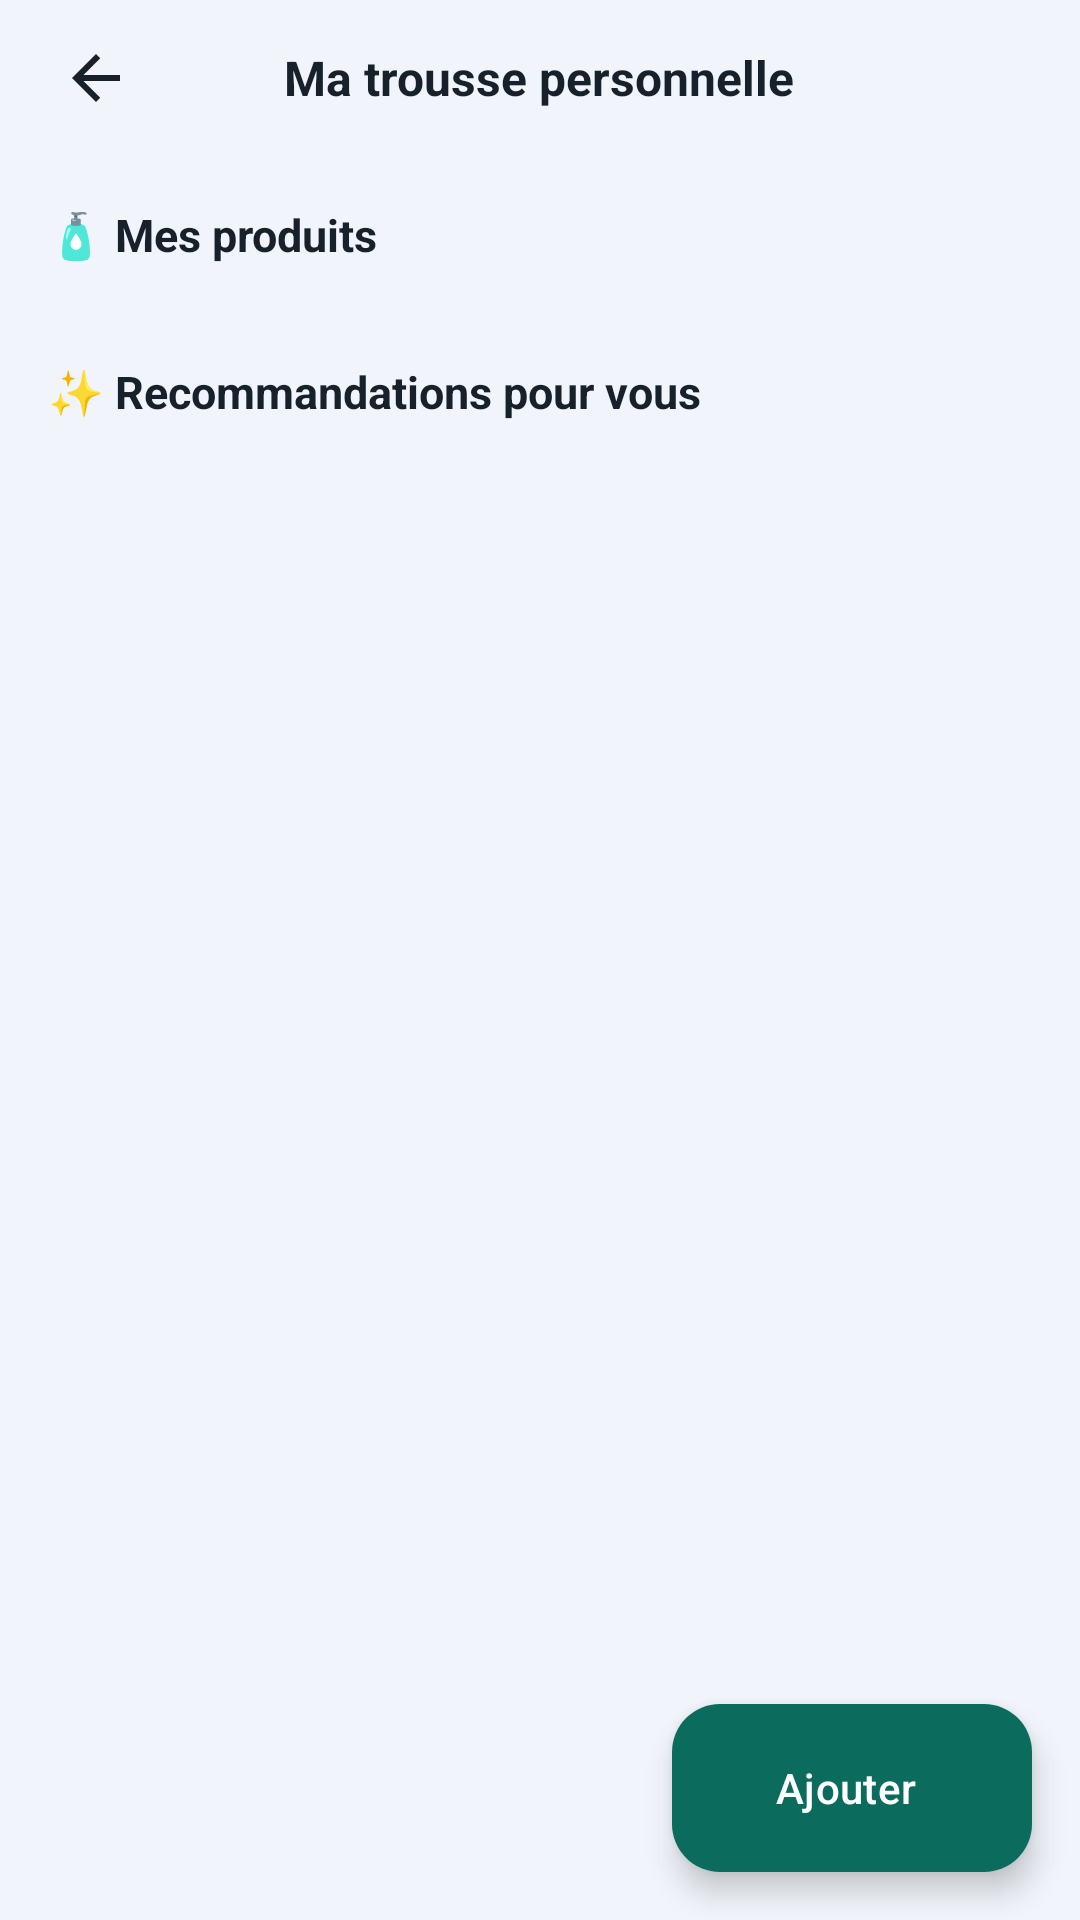

Write the Android layout XML for this screen, with the resource values it uses.
<!-- AndroidManifest.xml: application theme Theme.ParaCare -->
<!-- res/layout/activity_trousse.xml -->
<?xml version="1.0" encoding="utf-8"?>
<LinearLayout xmlns:android="http://schemas.android.com/apk/res/android"
    xmlns:app="http://schemas.android.com/apk/res-auto"
    android:layout_width="match_parent" android:layout_height="match_parent"
    android:background="@color/bg" android:orientation="vertical">

    <FrameLayout android:layout_width="match_parent" android:layout_height="52dp" android:paddingHorizontal="12dp">
        <ImageView android:id="@+id/btnBack" android:layout_width="40dp" android:layout_height="40dp"
            android:layout_gravity="start|center_vertical" android:padding="8dp"
            android:src="@drawable/ic_back" android:contentDescription="Retour"/>
        <TextView android:layout_width="wrap_content" android:layout_height="wrap_content"
            android:layout_gravity="center" android:text="Ma trousse personnelle"
            android:textColor="@color/text_primary" android:textSize="16sp" android:textStyle="bold"/>
    </FrameLayout>

    <FrameLayout android:layout_width="match_parent" android:layout_height="0dp" android:layout_weight="1">
        <androidx.core.widget.NestedScrollView
            android:layout_width="match_parent" android:layout_height="match_parent"
            android:clipToPadding="false" android:paddingBottom="96dp">
            <LinearLayout android:layout_width="match_parent" android:layout_height="wrap_content"
                android:orientation="vertical">

                <TextView android:layout_width="wrap_content" android:layout_height="wrap_content"
                    android:layout_margin="16dp" android:text="🧴 Mes produits"
                    android:textColor="@color/text_primary" android:textSize="15sp" android:textStyle="bold"/>
                <TextView android:id="@+id/tvEmptyItems" android:layout_width="match_parent" android:layout_height="wrap_content"
                    android:paddingHorizontal="16dp" android:text="Votre trousse est vide. Ajoutez un produit (scan IA ou saisie manuelle)."
                    android:textColor="@color/text_secondary" android:textSize="12sp" android:visibility="gone"/>
                <androidx.recyclerview.widget.RecyclerView
                    android:id="@+id/rvItems" android:layout_width="match_parent" android:layout_height="wrap_content"
                    android:nestedScrollingEnabled="false"/>

                <TextView android:layout_width="wrap_content" android:layout_height="wrap_content"
                    android:layout_margin="16dp" android:text="✨ Recommandations pour vous"
                    android:textColor="@color/text_primary" android:textSize="15sp" android:textStyle="bold"/>
                <TextView android:id="@+id/tvEmptyRecs" android:layout_width="match_parent" android:layout_height="wrap_content"
                    android:paddingHorizontal="16dp" android:text="Ajoutez des produits à votre trousse pour recevoir des suggestions de soins complémentaires."
                    android:textColor="@color/text_secondary" android:textSize="12sp" android:visibility="gone"/>
                <androidx.recyclerview.widget.RecyclerView
                    android:id="@+id/rvRecs" android:layout_width="match_parent" android:layout_height="wrap_content"
                    android:nestedScrollingEnabled="false"/>
            </LinearLayout>
        </androidx.core.widget.NestedScrollView>

        <com.google.android.material.floatingactionbutton.ExtendedFloatingActionButton
            android:id="@+id/fab" android:layout_width="wrap_content" android:layout_height="wrap_content"
            android:layout_gravity="bottom|end" android:layout_margin="16dp" android:text="Ajouter"
            android:textColor="@color/white"
            app:backgroundTint="@color/primary" app:icon="@drawable/ic_add" app:iconTint="@color/white"/>
    </FrameLayout>
</LinearLayout>
<!-- resources referenced by this layout -->
<resources>
  <color name="bg">#F1F5FB</color>
  <color name="primary">#0B6B5D</color>
  <color name="text_primary">#17212B</color>
  <color name="text_secondary">#6B7685</color>
  <color name="white">#FFFFFF</color>
  <!-- drawable ic_back (drawable) -->
  <vector xmlns:android="http://schemas.android.com/apk/res/android"
      android:width="24dp" android:height="24dp" android:viewportWidth="24" android:viewportHeight="24">
      <path android:fillColor="#17212B" android:pathData="M20,11H7.83l5.59,-5.59L12,4l-8,8 8,8 1.41,-1.41L7.83,13H20v-2z"/>
  </vector>
  <style name="Theme.ParaCare" parent="Theme.Material3.Light.NoActionBar">
          <item name="colorPrimary">@color/primary</item>
          <item name="colorOnPrimary">@color/white</item>
          <item name="android:windowBackground">@color/bg</item>
          <item name="android:statusBarColor">@color/bg</item>
          <item name="android:windowLightStatusBar">true</item>
      </style>
</resources>
